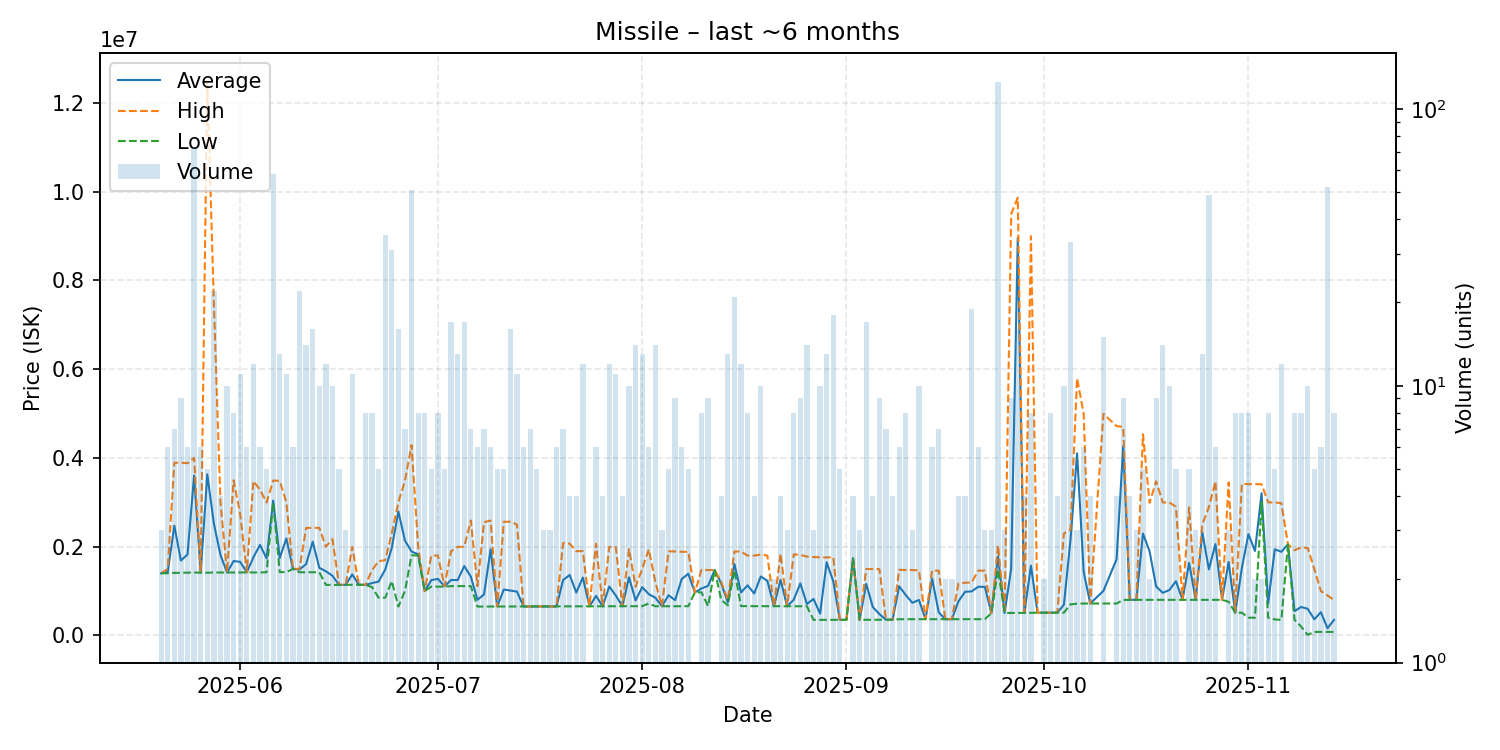

The table this chart was drawn from, first rows:
date, average, highest, lowest, order_count, volume
2025-05-20, 1401333, 1402000, 1401000, 3, 3
2025-05-21, 1434333, 1500000, 1401500, 5, 6
2025-05-22, 2472714, 3891000, 1409000, 7, 7
2025-05-23, 1687444, 3892000, 1412000, 9, 9
2025-05-24, 1825167, 3881000, 1414000, 5, 6
2025-05-25, 3601875, 4000000, 1418000, 35, 72
2025-05-26, 1416667, 1430000, 1414000, 5, 6
2025-05-27, 3631400, 12500000, 1414000, 5, 5
2025-05-28, 2522955, 7496000, 1418000, 17, 22
2025-05-29, 1813500, 3000000, 1418000, 4, 4
2025-05-30, 1418000, 1418000, 1418000, 8, 10
2025-05-31, 1677250, 3495000, 1418000, 7, 8
2025-06-01, 1656909, 2726000, 1419000, 10, 11
2025-06-02, 1421500, 1422000, 1421000, 4, 6
2025-06-03, 1762750, 3477000, 1420000, 11, 12
2025-06-04, 2039667, 3283500, 1418000, 6, 6
2025-06-05, 1737600, 2995000, 1424500, 5, 5
2025-06-06, 3038517, 3491000, 3000000, 21, 58
2025-06-07, 1743000, 3484000, 1427000, 12, 13
2025-06-08, 2185909, 3000000, 1427000, 10, 11
2025-06-09, 1500000, 1500000, 1500000, 6, 6
2025-06-10, 1484500, 1500000, 1424000, 10, 22
2025-06-11, 1608000, 2424000, 1424000, 10, 14
2025-06-12, 2111750, 2425000, 1424000, 5, 16
2025-06-13, 1524100, 2425000, 1424000, 7, 10
2025-06-14, 1445583, 2000000, 1140000, 9, 12
2025-06-15, 1344900, 2168500, 1139000, 5, 10
2025-06-16, 1139000, 1139000, 1139000, 5, 5
2025-06-17, 1139333, 1140000, 1139000, 2, 3
2025-06-18, 1374545, 1994000, 1142000, 10, 11
2025-06-19, 1142000, 1142000, 1142000, 2, 2
2025-06-20, 1139875, 1140000, 1139000, 7, 8
2025-06-21, 1179625, 1470000, 1089500, 7, 8
2025-06-22, 1213640, 1674500, 850100, 5, 5
2025-06-23, 1484117, 1695000, 850000, 21, 35
2025-06-24, 1974077, 2300000, 1224500, 16, 31
2025-06-25, 2793212, 3000000, 650200, 9, 16
2025-06-26, 2137714, 3486000, 1001000, 6, 7
2025-06-27, 1890471, 4289000, 1805000, 10, 51
2025-06-28, 1829625, 2000000, 1805000, 7, 8
2025-06-29, 1001125, 1002000, 1001000, 7, 8
2025-06-30, 1245600, 1800000, 1101000, 5, 5
2025-07-01, 1275750, 1800000, 1101000, 7, 8
2025-07-02, 1108400, 1110500, 1100000, 4, 5
2025-07-03, 1250118, 1900000, 1111000, 8, 17
2025-07-04, 1247077, 1995500, 1111000, 10, 13
2025-07-05, 1563471, 1999000, 1111000, 12, 17
2025-07-06, 1323000, 2590000, 1112000, 6, 7
2025-07-07, 804667, 1112000, 651000, 5, 6
2025-07-08, 922829, 2552000, 651300, 6, 7
2025-07-09, 1943433, 2589000, 652300, 6, 6
2025-07-10, 652640, 652700, 652600, 5, 5
2025-07-11, 1034580, 2562000, 652700, 5, 5
2025-07-12, 1010325, 2562000, 652200, 10, 16
2025-07-13, 987873, 2498500, 652300, 8, 11
2025-07-14, 651500, 651700, 651300, 3, 6
2025-07-15, 651914, 652250, 651800, 5, 7
2025-07-16, 652600, 653050, 652300, 4, 5
2025-07-17, 653200, 653200, 653200, 3, 3
2025-07-18, 653400, 653600, 653300, 2, 3
... 117 more rows
